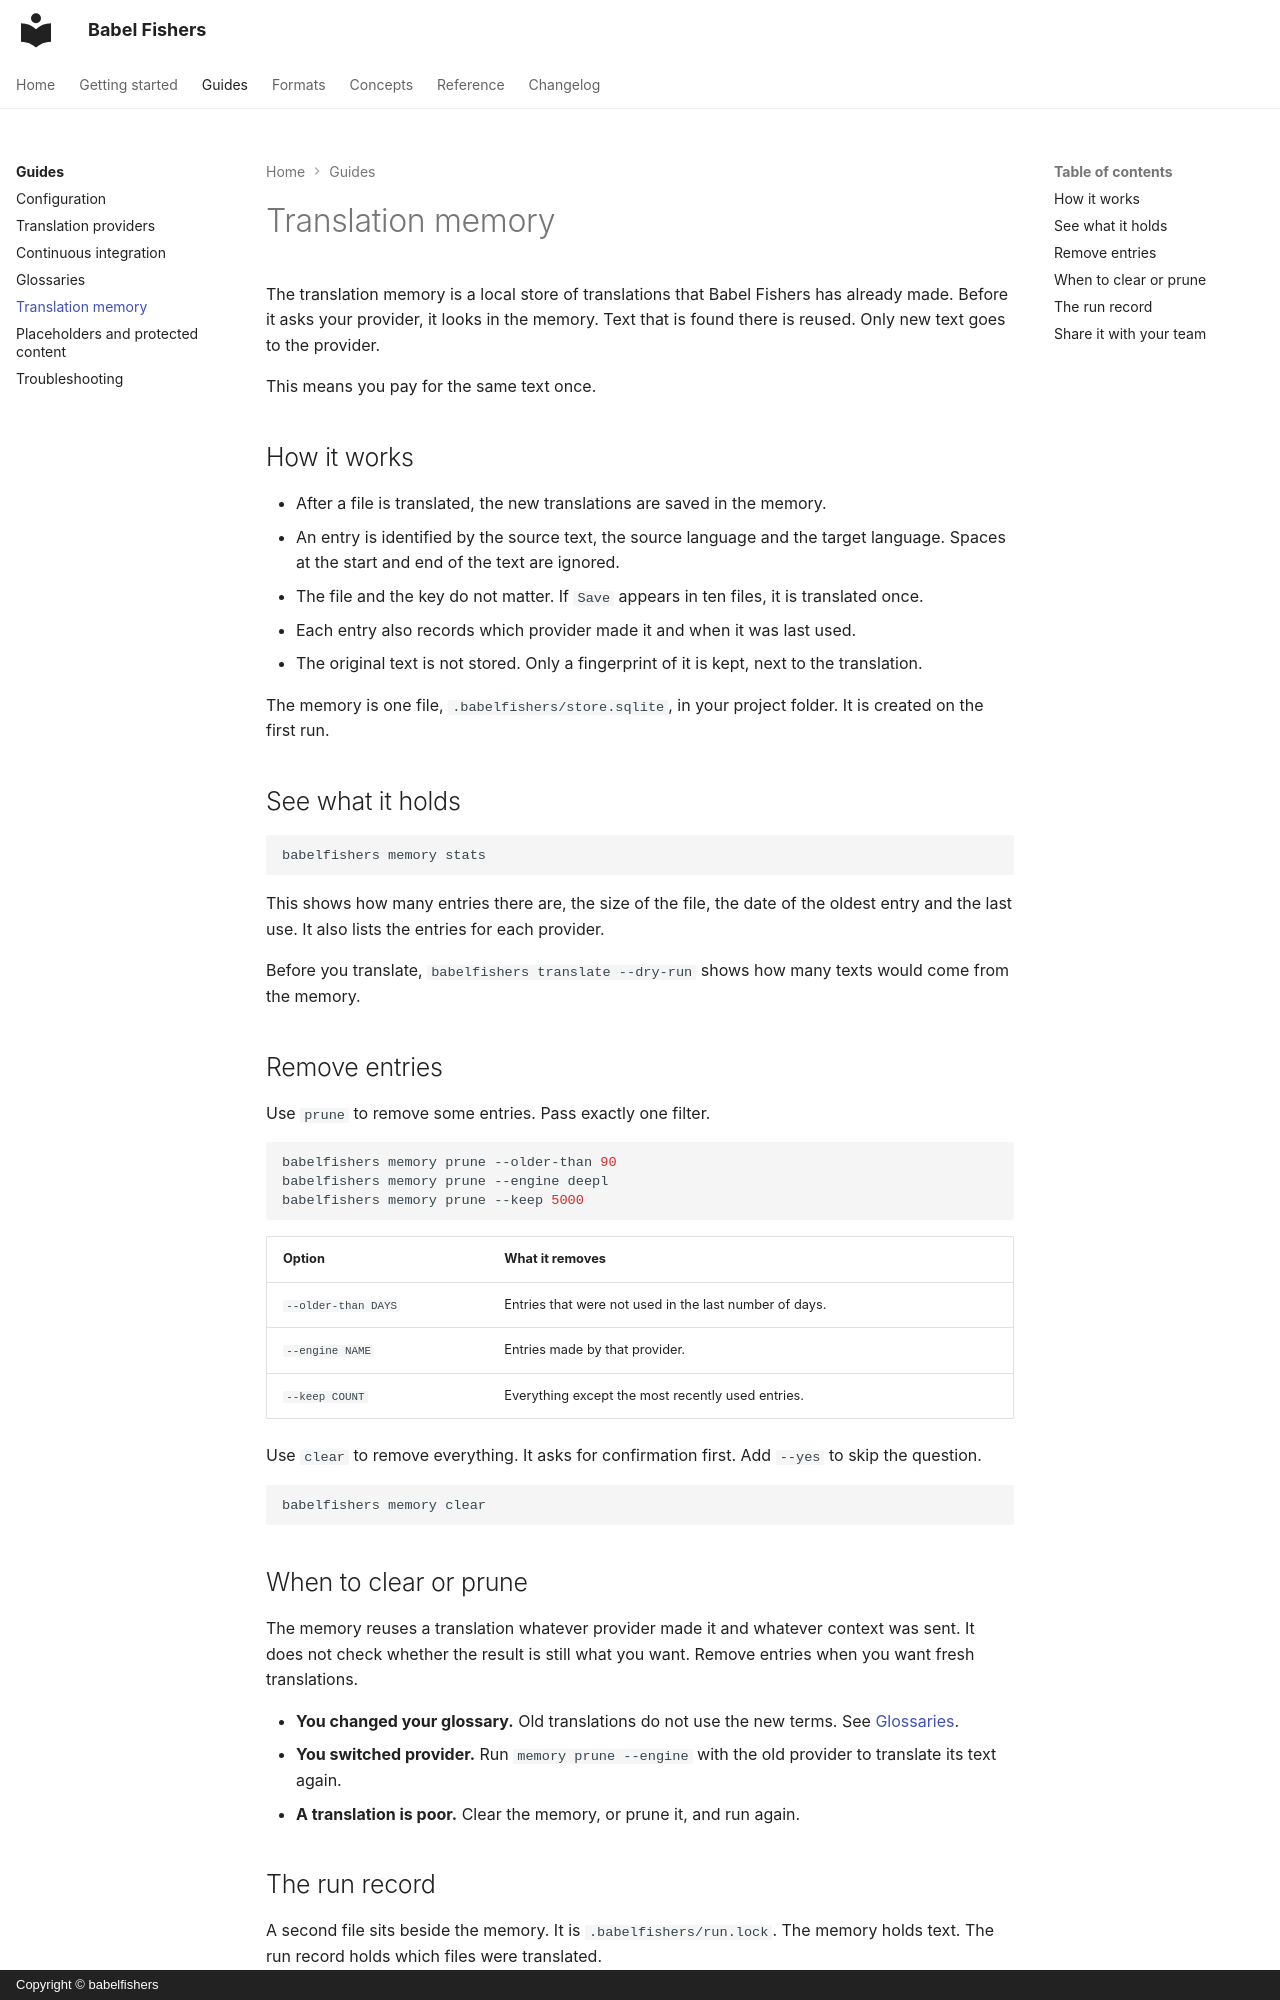

repository: Gycks/babelfishers · page: guides/translation-memory/index.html · generator: mkdocs · copyright: Copyright © babelfishers

# Translation memory

The translation memory is a local store of translations that Babel Fishers has already made. Before it asks your provider, it looks in the memory. Text that is found there is reused. Only new text goes to the provider.

This means you pay for the same text once.

## How it works

- After a file is translated, the new translations are saved in the memory.
- An entry is identified by the source text, the source language and the target language. Spaces at the start and end of the text are ignored.
- The file and the key do not matter. If `Save` appears in ten files, it is translated once.
- Each entry also records which provider made it and when it was last used.
- The original text is not stored. Only a fingerprint of it is kept, next to the translation.

The memory is one file, `.babelfishers/store.sqlite`, in your project folder. It is created on the first run.

## See what it holds

```bash
babelfishers memory stats
```

This shows how many entries there are, the size of the file, the date of the oldest entry and the last use. It also lists the entries for each provider.

Before you translate, `babelfishers translate --dry-run` shows how many texts would come from the memory.

## Remove entries

Use `prune` to remove some entries. Pass exactly one filter.

```bash
babelfishers memory prune --older-than 90
babelfishers memory prune --engine deepl
babelfishers memory prune --keep 5000
```

| Option | What it removes |
|---|---|
| `--older-than DAYS` | Entries that were not used in the last number of days. |
| `--engine NAME` | Entries made by that provider. |
| `--keep COUNT` | Everything except the most recently used entries. |

Use `clear` to remove everything. It asks for confirmation first. Add `--yes` to skip the question.

```bash
babelfishers memory clear
```

## When to clear or prune

The memory reuses a translation whatever provider made it and whatever context was sent. It does not check whether the result is still what you want. Remove entries when you want fresh translations.

- **You changed your glossary.** Old translations do not use the new terms. See [Glossaries](glossaries.md).
- **You switched provider.** Run `memory prune --engine` with the old provider to translate its text again.
- **A translation is poor.** Clear the memory, or prune it, and run again.
